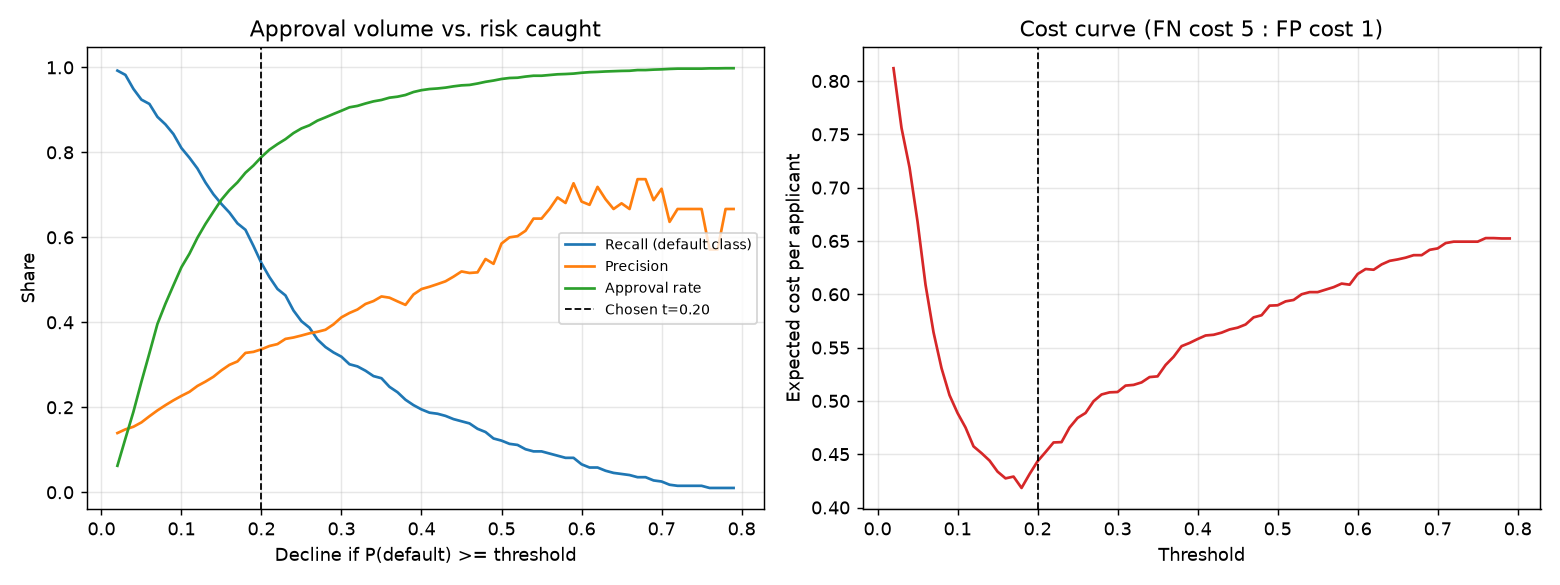

Values plotted in this chart, from the file beside it:
threshold, approval_rate, recall, precision, bad_rate_approved, false_negatives, false_positives, expected_cost
0.02, 0.06233, 0.9924, 0.1394, 0.01604, 3, 2421, 0.812
0.03, 0.1263, 0.9823, 0.148, 0.01847, 7, 2233, 0.756
0.04, 0.1893, 0.9494, 0.1542, 0.03521, 20, 2057, 0.719
0.05, 0.26, 0.9241, 0.1644, 0.03846, 30, 1855, 0.6683
0.06, 0.3273, 0.9139, 0.1789, 0.03462, 34, 1657, 0.609
0.07, 0.396, 0.8835, 0.1926, 0.03872, 46, 1463, 0.5643
0.08, 0.4437, 0.8658, 0.2049, 0.03982, 53, 1327, 0.5307
0.09, 0.487, 0.843, 0.2164, 0.04244, 62, 1206, 0.5053
0.1, 0.5297, 0.8101, 0.2268, 0.0472, 75, 1091, 0.4887
0.11, 0.5613, 0.7873, 0.2363, 0.04988, 84, 1005, 0.475
0.12, 0.599, 0.762, 0.2502, 0.05231, 94, 902, 0.4573
0.13, 0.6313, 0.7291, 0.2604, 0.05649, 107, 818, 0.451
0.14, 0.6603, 0.7013, 0.2718, 0.05957, 118, 742, 0.444
0.15, 0.6887, 0.6785, 0.2869, 0.06147, 127, 666, 0.4337
0.16, 0.711, 0.6582, 0.2999, 0.06329, 135, 607, 0.4273
0.17, 0.7293, 0.6329, 0.3079, 0.06627, 145, 562, 0.429
0.18, 0.752, 0.6177, 0.328, 0.06693, 151, 500, 0.4183
0.19, 0.769, 0.5797, 0.3304, 0.07195, 166, 464, 0.4313
0.2, 0.789, 0.5392, 0.3365, 0.07689, 182, 420, 0.4433
0.21, 0.8063, 0.5063, 0.3442, 0.08061, 195, 381, 0.452
0.22, 0.8193, 0.4785, 0.3487, 0.08381, 206, 353, 0.461
0.23, 0.831, 0.4633, 0.3609, 0.08504, 212, 324, 0.4613
0.24, 0.8453, 0.4278, 0.3642, 0.08912, 226, 295, 0.475
0.25, 0.8563, 0.4025, 0.3689, 0.09186, 236, 272, 0.484
0.26, 0.8637, 0.3873, 0.3741, 0.0934, 242, 256, 0.4887
0.27, 0.8747, 0.3595, 0.3777, 0.09642, 253, 234, 0.4997
0.28, 0.8823, 0.3418, 0.3824, 0.09822, 260, 218, 0.506
0.29, 0.8903, 0.3291, 0.3951, 0.09921, 265, 199, 0.508
0.3, 0.898, 0.319, 0.4118, 0.09985, 269, 180, 0.5083
0.31, 0.906, 0.3013, 0.422, 0.1015, 276, 163, 0.5143
0.32, 0.9093, 0.2962, 0.4301, 0.1019, 278, 155, 0.515
0.33, 0.915, 0.2861, 0.4431, 0.1027, 282, 142, 0.5173
0.34, 0.92, 0.2734, 0.45, 0.104, 287, 132, 0.5223
0.35, 0.9233, 0.2684, 0.4609, 0.1043, 289, 124, 0.523
0.36, 0.9287, 0.2481, 0.4579, 0.1066, 297, 116, 0.5337
0.37, 0.931, 0.2354, 0.4493, 0.1081, 302, 114, 0.5413
0.38, 0.935, 0.2177, 0.441, 0.1102, 309, 109, 0.5513
0.39, 0.942, 0.2051, 0.4655, 0.1111, 314, 93, 0.5543
0.4, 0.9463, 0.1949, 0.4783, 0.112, 318, 84, 0.558
0.41, 0.949, 0.1873, 0.4837, 0.1128, 321, 79, 0.5613
0.42, 0.9503, 0.1848, 0.4899, 0.1129, 322, 76, 0.562
0.43, 0.9523, 0.1797, 0.4965, 0.1134, 324, 72, 0.564
0.44, 0.9553, 0.1722, 0.5075, 0.1141, 327, 66, 0.567
0.45, 0.9577, 0.1671, 0.5197, 0.1145, 329, 61, 0.5687
0.46, 0.9587, 0.162, 0.5161, 0.1151, 331, 60, 0.5717
0.47, 0.962, 0.1494, 0.5175, 0.1164, 336, 55, 0.5783
0.48, 0.966, 0.1418, 0.549, 0.117, 339, 46, 0.5803
0.49, 0.969, 0.1266, 0.5376, 0.1187, 345, 43, 0.5893
0.5, 0.9727, 0.1215, 0.5854, 0.1189, 347, 34, 0.5897
0.51, 0.975, 0.1139, 0.6, 0.1197, 350, 30, 0.5933
0.52, 0.9757, 0.1114, 0.6027, 0.1199, 351, 29, 0.5947
0.53, 0.9783, 0.1013, 0.6154, 0.121, 355, 25, 0.6
0.54, 0.9803, 0.0962, 0.6441, 0.1214, 357, 21, 0.602
0.55, 0.9803, 0.0962, 0.6441, 0.1214, 357, 21, 0.602
0.56, 0.982, 0.09114, 0.6667, 0.1219, 359, 18, 0.6043
0.57, 0.9837, 0.08608, 0.6939, 0.1223, 361, 15, 0.6067
0.58, 0.9843, 0.08101, 0.6809, 0.1229, 363, 15, 0.61
0.59, 0.9853, 0.08101, 0.7273, 0.1228, 363, 12, 0.609
0.6, 0.9873, 0.06582, 0.6842, 0.1246, 369, 12, 0.619
0.61, 0.9887, 0.05823, 0.6765, 0.1254, 372, 11, 0.6237
... 18 more rows
